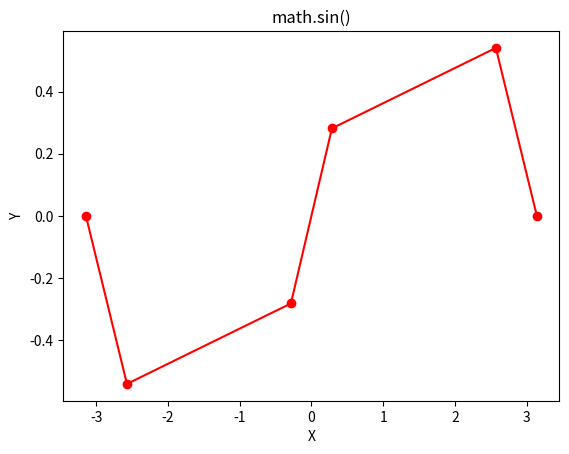

The matplotlib source for this figure:
# Python code to demonstrate the working of sin() 
# importing "math" for mathematical operations  
import math  
    
a = math.pi / 6
     
# returning the value of sine of pi / 6  
print ("The value of sine of pi / 6 is : ", end ="")  
print (math.sin(a))

print("\n")

# Python program showing  
# Graphical representation of  
# sin() function  
import math 
import matplotlib.pyplot as plt  
  
in_array = [-3.14159265, -2.57039399, -0.28559933, 
            0.28559933, 2.57039399,  3.14159265] 
  
out_array = [] 
  
for i in range(len(in_array)): 
    out_array.append(math.sin(in_array[i])) 
    i += 1
  
   
print("in_array : ", in_array)  
print("\nout_array : ", out_array)  
  
# red for numpy.sin()  
plt.plot(in_array, out_array, color = 'red', marker = "o")  
plt.title("math.sin()")  
plt.xlabel("X")  
plt.ylabel("Y")  
plt.show()